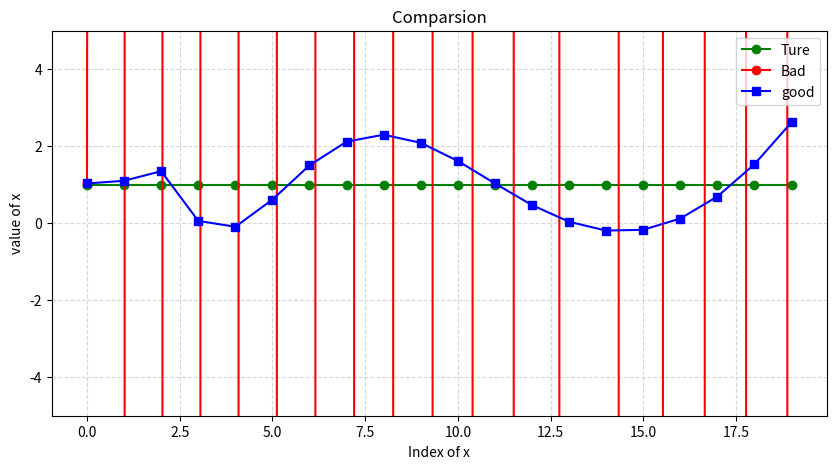

Python code for this plot:
import numpy as np
import matplotlib.pyplot as plt
np.random.seed(42)
n = 20
A = np.vander(np.linspace(0,1,n) , increasing = True)
#np.slove()直接算
x_true = np.ones(n)#假定真实解全为1
b = A @ x_true + 0.1 * np.random.randn(n)
x_bad = np.linalg.lstsq(A , b , rcond = None)[0]#这是因为返回值有四个:解x,残差平方和,rankA，A的特征值

lambda_val = 1e-4
I = np.eye(n)

ATA = A.T @ A
ATb = A.T @ b
x_good = np.linalg.solve(ATA + lambda_val * I,ATb)

plt.figure(figsize=(10,5))
plt.plot(x_true,'g-o',label = 'Ture',markersize = 6)
plt.plot(x_bad,'r-o',label = 'Bad',markersize = 6)
plt.plot(x_good,'b-s',label = 'good',markersize = 6)

plt.title("Comparsion")
plt.xlabel('Index of x')
plt.ylabel('value of x')
plt.legend()
plt.grid(True,linestyle = '--',alpha = 0.5)
plt.ylim(-5,5)
plt.show()
